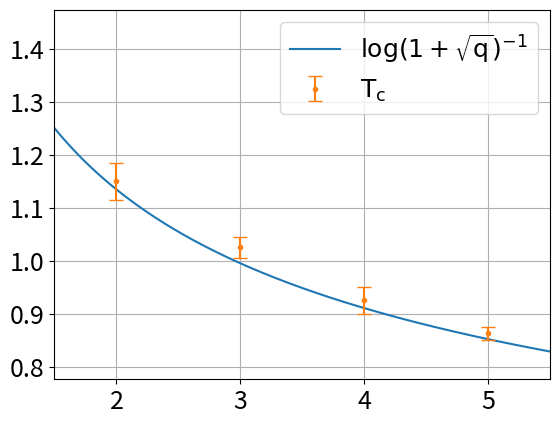

This figure's Python source:
import numpy as np 
import pandas as pd 
import matplotlib.pyplot as plt 
import matplotlib

font = {'size'   : 18}
matplotlib.rc('font', **font)

q = [2,3,4,5]
Tc = [1.15,1.025,0.925,0.8625]
Tc_error = [0.035,0.02,0.025,0.0125]

qspace = np.linspace(q[0]-1,q[-1]+1,1000)
Tcspace = [1/(np.log(1+np.sqrt(qq))) for qq in qspace]

plt.plot(qspace,Tcspace,label="$\mathrm{log}(1+\sqrt{\mathrm{q}})^{-1}$")
plt.errorbar(q,Tc,yerr=Tc_error,capsize = 5,fmt = '.',label=r"$\mathrm{T_c}$")
plt.xlim(q[0]-0.5,q[-1]+0.5)
plt.grid()
plt.legend()
plt.show()
